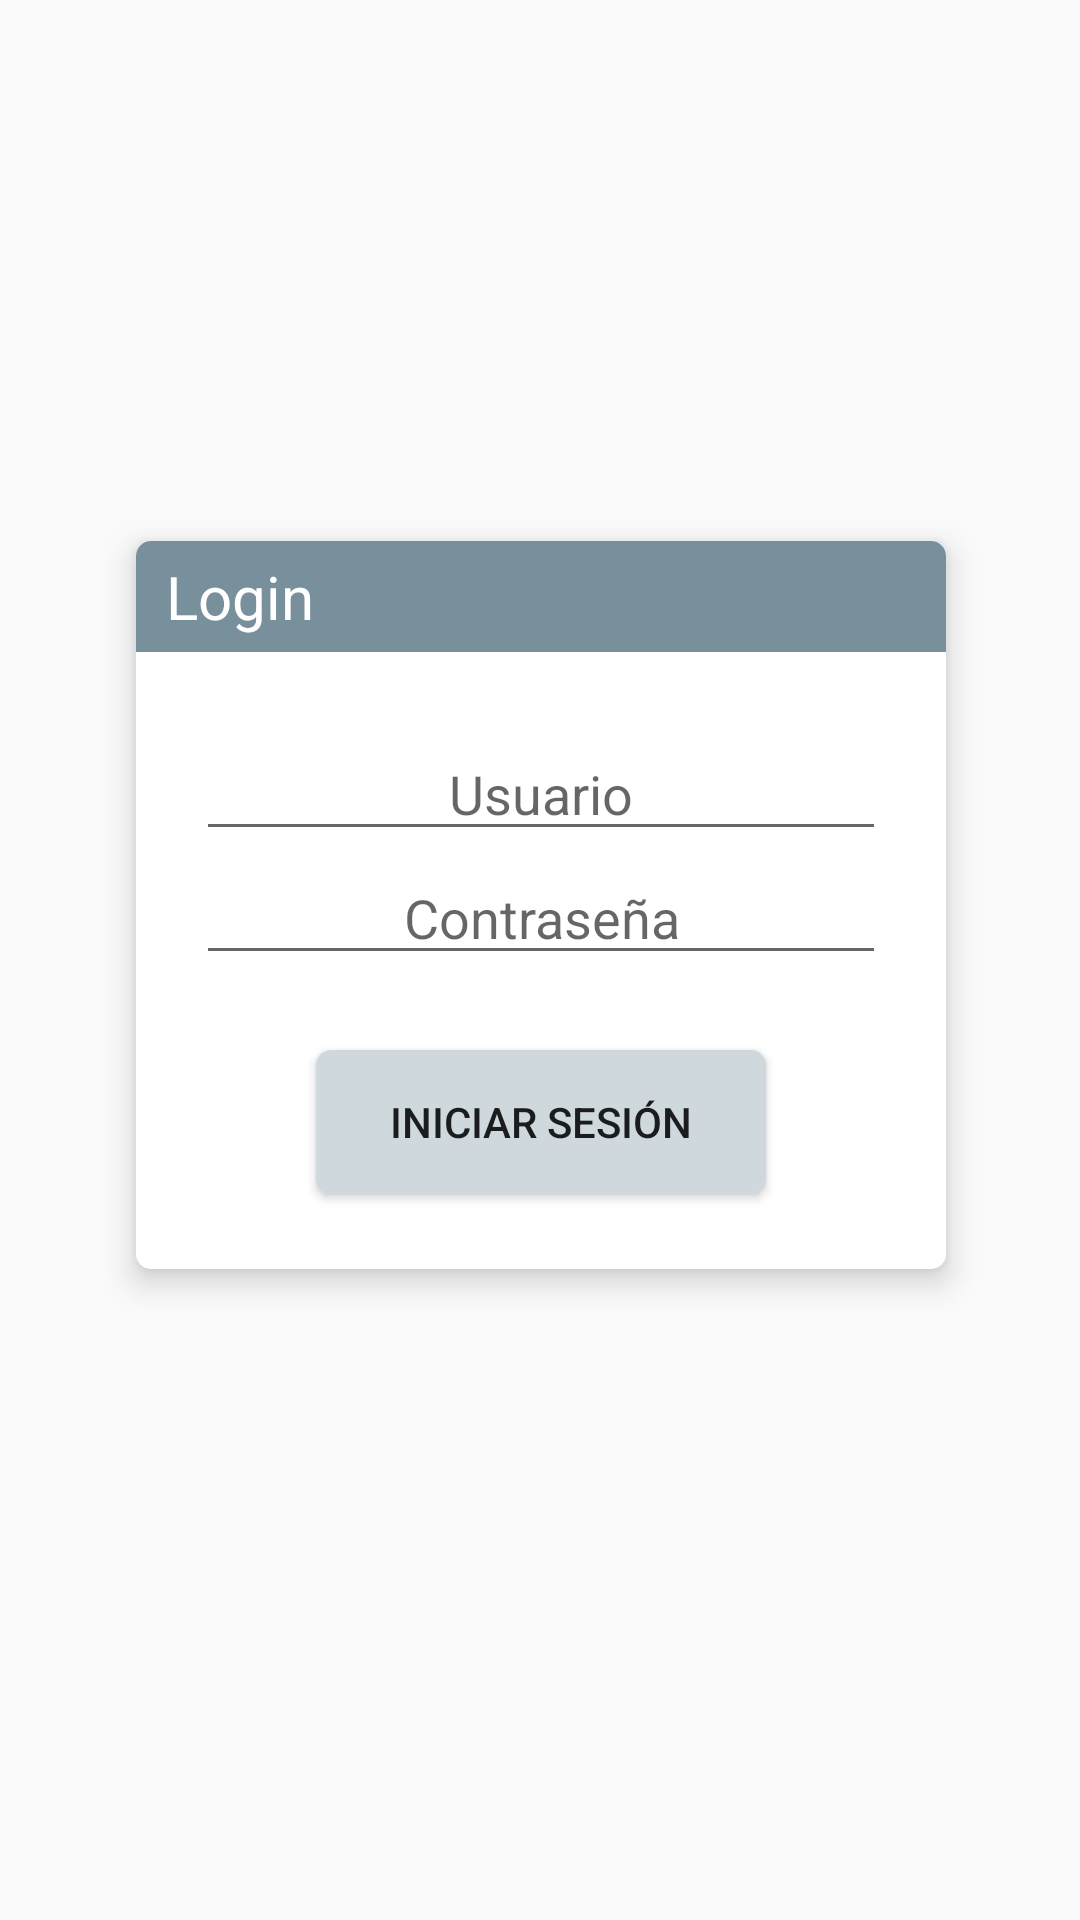

This screen was rendered from an Android layout file. Write that file and the resources it references.
<!-- AndroidManifest.xml: application theme AppTheme -->
<!-- res/layout/activity_login.xml -->
<?xml version="1.0" encoding="utf-8"?>
<android.support.constraint.ConstraintLayout xmlns:android="http://schemas.android.com/apk/res/android"
    xmlns:app="http://schemas.android.com/apk/res-auto"
    xmlns:tools="http://schemas.android.com/tools"
    android:layout_width="match_parent"
    android:layout_height="match_parent"
    tools:context=".LoginActivity">

    <LinearLayout
        android:layout_width="270dp"
        android:layout_height="wrap_content"
        android:layout_marginBottom="12dp"
        android:layout_marginEnd="12dp"
        android:layout_marginStart="12dp"
        android:layout_marginTop="8dp"
        android:background="@drawable/rectangle"
        android:elevation="6dp"
        android:orientation="vertical"
        app:layout_constraintBottom_toBottomOf="parent"
        app:layout_constraintEnd_toEndOf="parent"
        app:layout_constraintHorizontal_bias="0.503"
        app:layout_constraintStart_toStartOf="parent"
        app:layout_constraintTop_toTopOf="parent"
        app:layout_constraintVertical_bias="0.457">

        <TextView
            android:layout_width="match_parent"
            android:layout_height="wrap_content"
            android:background="@drawable/title_box"
            android:paddingBottom="5dp"
            android:paddingStart="10dp"
            android:paddingEnd="10dp"
            android:paddingTop="5dp"
            android:text="@string/title_login"
            android:textColor="@color/secondaryLightColor"
            android:textSize="20sp" />

        <EditText
            android:id="@+id/username"
            android:layout_width="match_parent"
            android:layout_height="match_parent"
            android:layout_marginLeft="20dp"
            android:layout_marginRight="20dp"
            android:layout_marginTop="25dp"
            android:gravity="center"
            android:hint="@string/username" />

        <EditText
            android:id="@+id/password"
            android:layout_width="match_parent"
            android:layout_height="match_parent"
            android:layout_marginLeft="20dp"
            android:layout_marginRight="20dp"
            android:gravity="center"
            android:hint="@string/password"
            android:inputType="textPassword" />

        <Button
            android:id="@+id/login"
            android:layout_width="150dp"
            android:layout_height="match_parent"
            android:layout_gravity="center"
            android:layout_marginBottom="25dp"
            android:layout_marginLeft="20dp"
            android:layout_marginRight="20dp"
            android:layout_marginTop="25dp"
            android:background="@drawable/button"
            android:text="@string/login" />

    </LinearLayout>

</android.support.constraint.ConstraintLayout>
<!-- resources referenced by this layout -->
<resources>
  <color name="secondaryLightColor">#ffffff</color>
  <!-- drawable button (drawable) -->
  <shape xmlns:android="http://schemas.android.com/apk/res/android"
      android:shape="rectangle">
      <solid android:color="@color/secondaryColor" />
      <corners android:radius="5dp" />
  </shape>
  <!-- drawable rectangle (drawable) -->
  <shape xmlns:android="http://schemas.android.com/apk/res/android"
      android:shape="rectangle">
      <solid android:color="@color/secondaryLightColor" />
      <corners android:radius="5dp" />
  </shape>
  <!-- drawable title_box (drawable) -->
  <shape xmlns:android="http://schemas.android.com/apk/res/android"
      android:shape="rectangle">
      <solid android:color="@color/primaryColor" />
      <corners
          android:topLeftRadius="5dp"
          android:topRightRadius="5dp"/>
  </shape>
  <string name="login">Iniciar Sesi\u00f3n</string>
  <string name="password">Contrase\u00f1a</string>
  <string name="title_login">Login</string>
  <string name="username">Usuario</string>
  <style name="AppTheme" parent="Theme.AppCompat.Light.DarkActionBar">
          
          <item name="colorPrimary">@color/primaryColor</item>
          <item name="colorPrimaryDark">@color/primaryDarkColor</item>
          <item name="colorAccent">@color/primaryDarkColor</item>
      </style>
  <color name="secondaryColor">#cfd8dc</color>
  <color name="primaryColor">#78909c</color>
  <color name="primaryDarkColor">#4b636e</color>
</resources>
